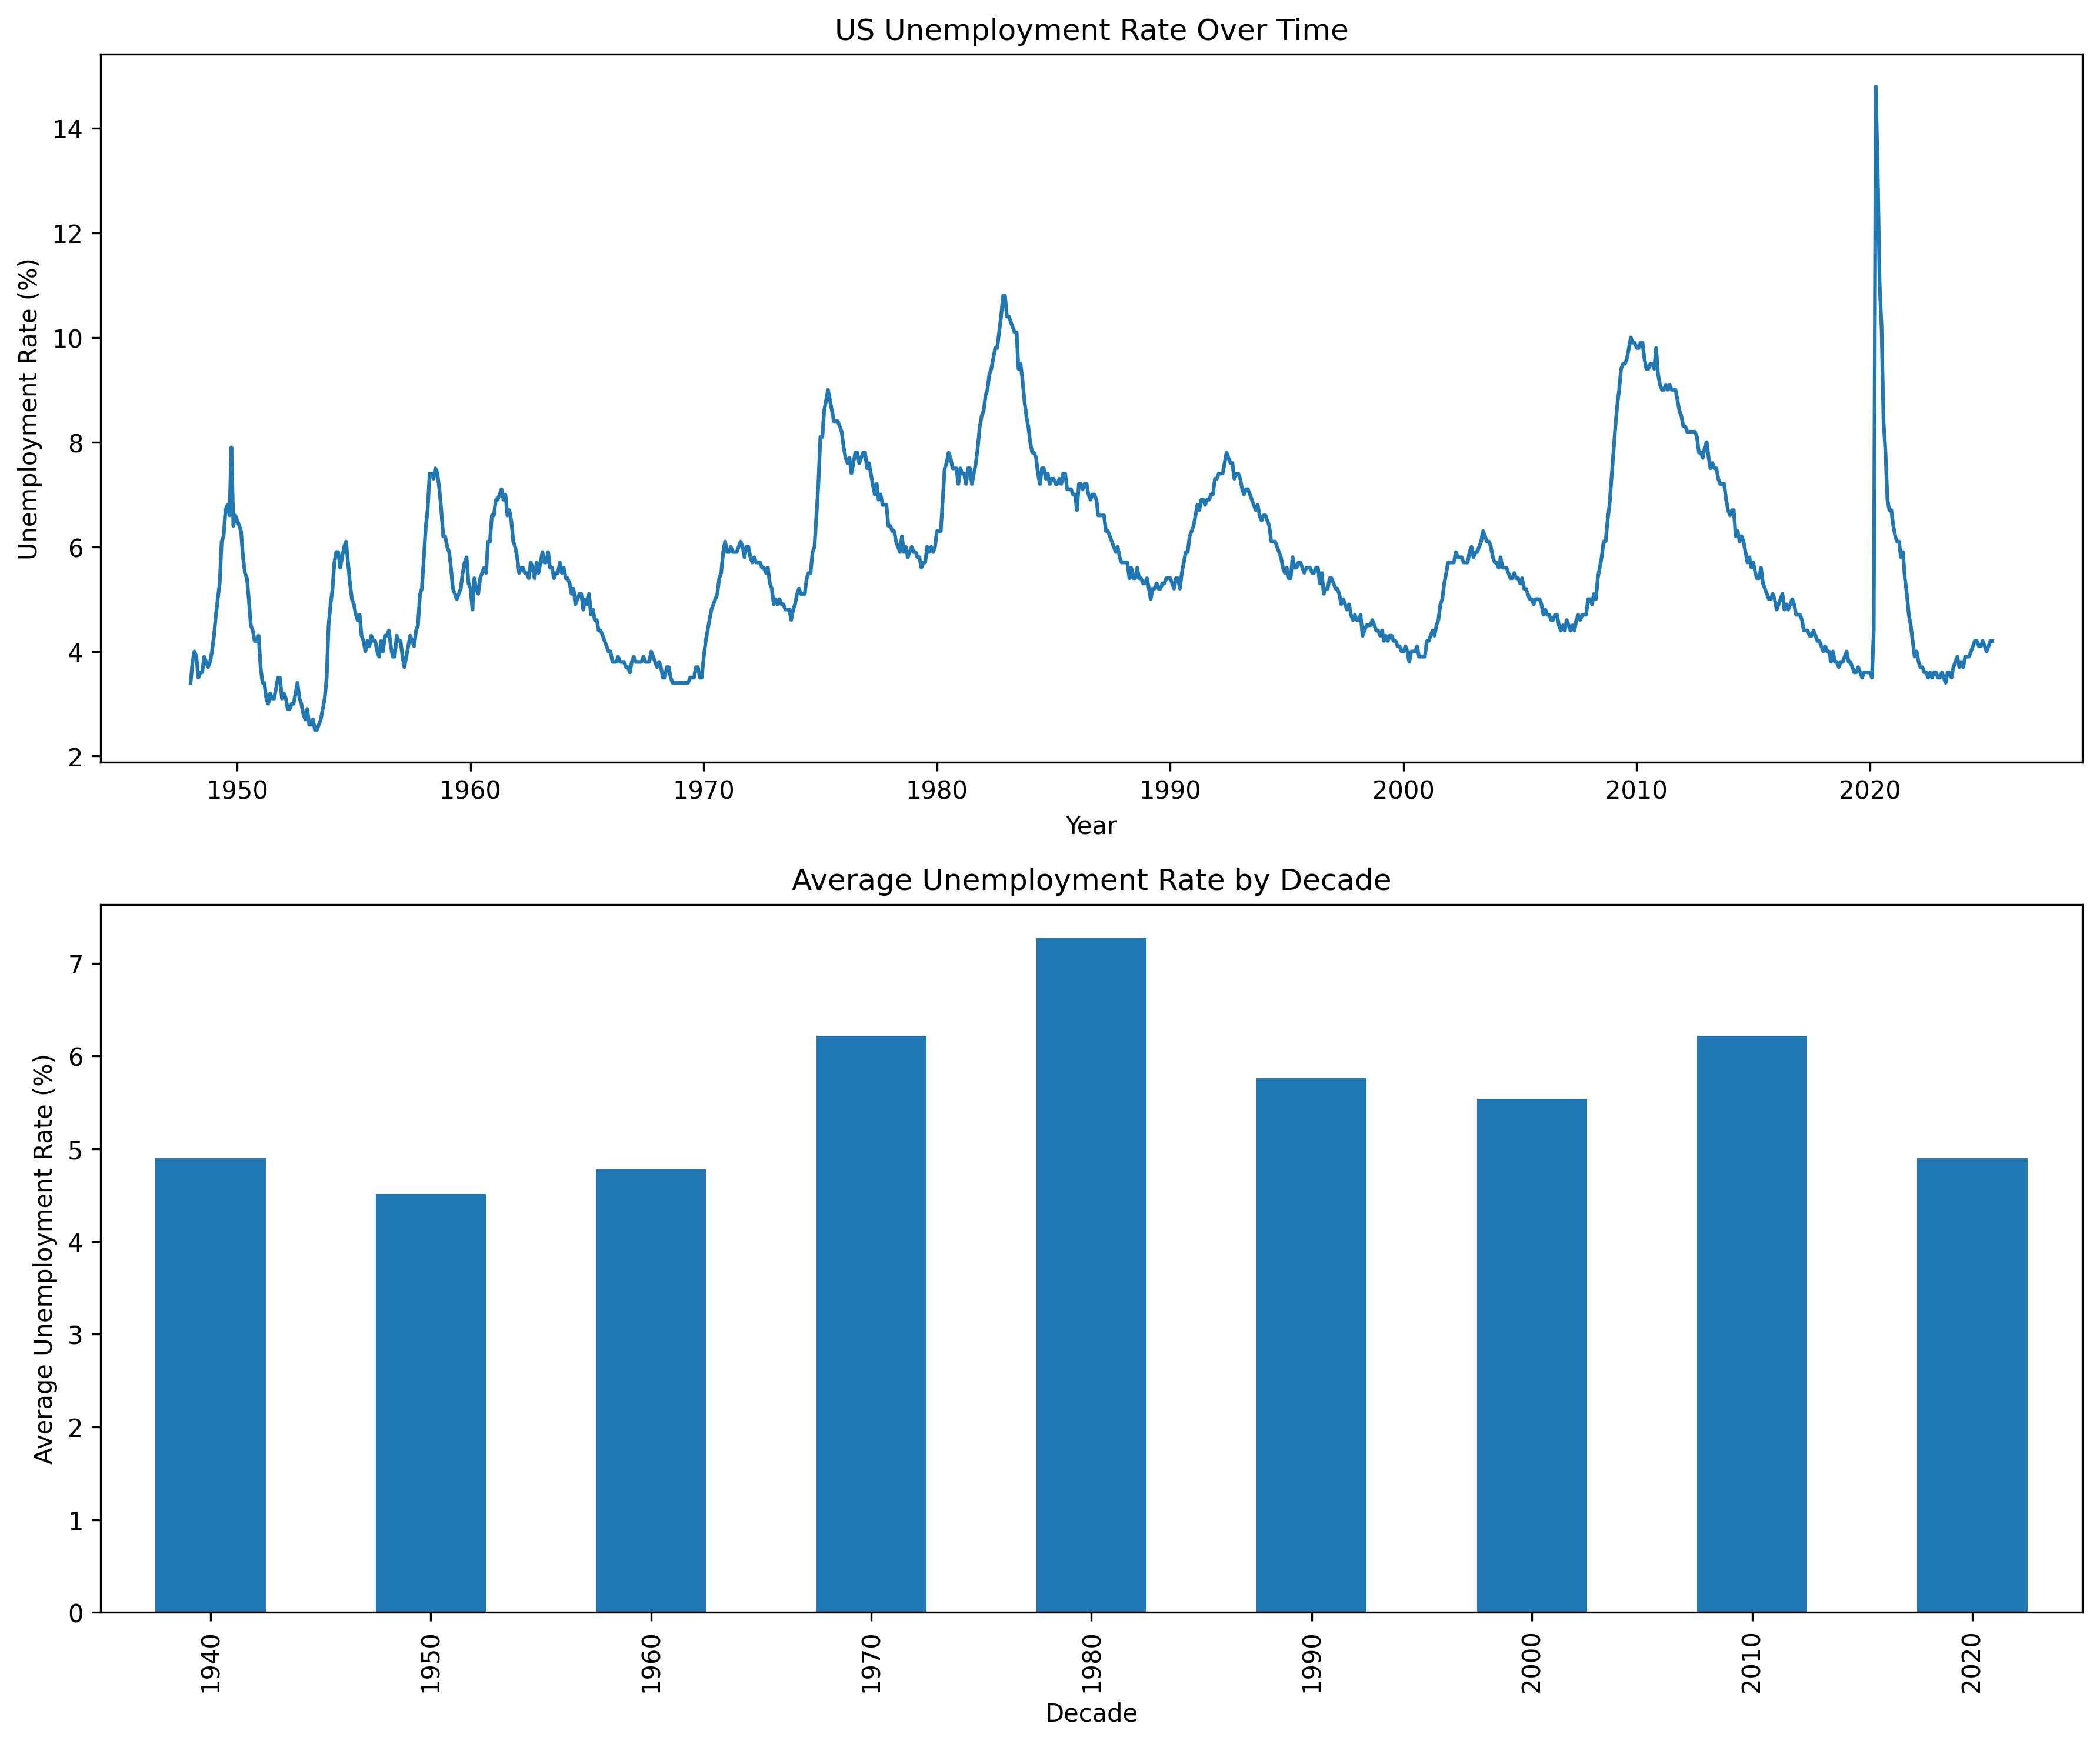

Source code (Python):
# %% [markdown]
# # Data Loading and Exploration

# %%
import pandas as pd
import matplotlib.pyplot as plt
# Load the provided unemployment data
df = pd.read_csv('UNRATE.csv')

# %%
print(df.columns.tolist())

# %%
df['observation_date'] = pd.to_datetime(df['observation_date'])

print("Dataset shape:", df.shape)
print("\nFirst 5 rows:")
df.head()

# %%
print("Data types:")
print(df.dtypes)
print("\nBasic statistics:")
df['UNRATE'].describe()

# %% [markdown]
# # Statistical Analysis

# %% [markdown]
# #### Calculate overall average unemployment rate

# %%
mean_unrate = df['UNRATE'].mean()
print(f"Overall average unemployment rate: {mean_unrate:.2f}%")

# %% [markdown]
# #### Find minimum and maximum unemployment rates with their dates

# %%
min_unrate = df['UNRATE'].min()
max_unrate = df['UNRATE'].max()

# Find all observation_dates corresponding to the minimum unemployment rate
min_dates = df.loc[df['UNRATE'] == min_unrate, 'observation_date']

# maximum
max_dates = df.loc[df['UNRATE'] == max_unrate, 'observation_date']

print(f"Minimum unemployment rate: {min_unrate}%")
print("Occurred on:")
for date in min_dates:
    print(f" - {date}")

print(f"\nMaximum unemployment rate: {max_unrate}%")
print("Occurred on:")
for date in max_dates:
    print(f" - {date}")


# %% [markdown]
# #### Calculate unemployment statistics by decade (1950s, 1960s, etc.)

# %%
df['DECADE'] = (df['observation_date'].dt.year // 10) * 10
decade_stats = df.groupby('DECADE')['UNRATE'].describe()

print(f"Unemployment statistics by era:{decade_stats}")

# %% [markdown]
# #### Identify the year with the highest average unemployment rate

# %%
df['YEAR'] = df['observation_date'].dt.year
year_avg = df.groupby('YEAR')['UNRATE'].mean()
# max unrate
max_year_unrate = year_avg.max()
# all
max_years = year_avg[year_avg == max_year_unrate].index.tolist()
print(f"Maximum average unemployment rate: {max_year_unrate}%")
print("Occurred in year(s):")
for year in max_years:
    print(f" - {year}")

# %% [markdown]
# # Business Questions to Answer

# %% [markdown]
# #### What was the unemployment rate during major economic events (2008 financial crisis, COVID-19 pandemic)?

# %%
crisis_2008 = df[(df['observation_date'] >= '2008-01-01') & (df['observation_date'] <= '2009-12-31')]
covid_2020 = df[(df['observation_date'] >= '2020-01-01') & (df['observation_date'] <= '2022-12-31')]
print(f"2008 Financial Crisis Unemployment Stats:{crisis_2008['UNRATE'].describe()}")
print(f"COVID-19 Pandemic Unemployment Stats:{covid_2020['UNRATE'].describe()}")

# %% [markdown]
# During the 2008 financial crisis, the average unemployment rate was 7.54%, the highest was 10%, and most of the unemployment rates were between 5.75-9.5%. During the COVID 19 pandemic, the average unemployment rate was 5.7%, which was lower than the financial crisis, but the highest was 14.8%(higher than 2008), and most of the unemployment rates were between 3.6-6.48%.

# %% [markdown]
# ####  Which decade had the most stable unemployment rates (lowest standard deviation)?

# %%
most_stable_decade = decade_stats['std'].idxmin()
lowest_std = decade_stats['std'].min()

print(f"\nThe most stable unemployment rates occurred in the {most_stable_decade}s, with a standard deviation of {lowest_std}.")

# %% [markdown]
# The most stable unemployment rates occurred in the 1990s, with a standard deviation of 1.0492944808598896.

# %% [markdown]
# #### What’s the trend in unemployment over the last 10 years?

# %%
recent_df = df[df['observation_date'].dt.year >= 2015]
recent_df['YEAR'] = recent_df['observation_date'].dt.year
yearly_avg = recent_df.groupby('YEAR')['UNRATE'].mean()

plt.figure(figsize=(10, 5))
plt.plot(yearly_avg.index, yearly_avg.values)
plt.title('Unemployment Rate Trend (Last 10 Years)')
plt.xlabel('Year')
plt.ylabel('Average Unemployment Rate (%)')
plt.show()


# %% [markdown]
# In the past decade, the unemployment rate slowly declined from 2015 to 2019, and then rose sharply due to the impact of the COVID-19 pandemic, reaching a peak of 8 in 2020, and then fell sharply to 2022 and then slowly rose again.

# %% [markdown]
# # Data Visualization

# %% [markdown]
# #### Create a line chart showing unemployment rate over time
# #### Create a bar chart showing average unemployment by decade
# #### Save both charts as PNG files
# #### Add proper titles, labels, and formatting

# %%
# Calculate decade averages
df['Decade'] = (df['observation_date'].dt.year // 10) * 10
decade_avg = df.groupby('Decade')['UNRATE'].mean()

# Create visualizations
fig, (ax1, ax2) = plt.subplots(2, 1, figsize=(12, 10))

 # Time series plot
ax1.plot(df['observation_date'], df['UNRATE'])
ax1.set_title('US Unemployment Rate Over Time')
ax1.set_xlabel('Year')
ax1.set_ylabel('Unemployment Rate (%)')

# Decade averages
decade_avg.plot(kind='bar', ax=ax2)
ax2.set_title('Average Unemployment Rate by Decade')
ax2.set_xlabel('Decade')
ax2.set_ylabel('Average Unemployment Rate (%)')

# Save and Show
plt.tight_layout()
plt.savefig('unemployment_analysis.png', dpi=300, bbox_inches='tight')
plt.show()

# %% [markdown]
# 


